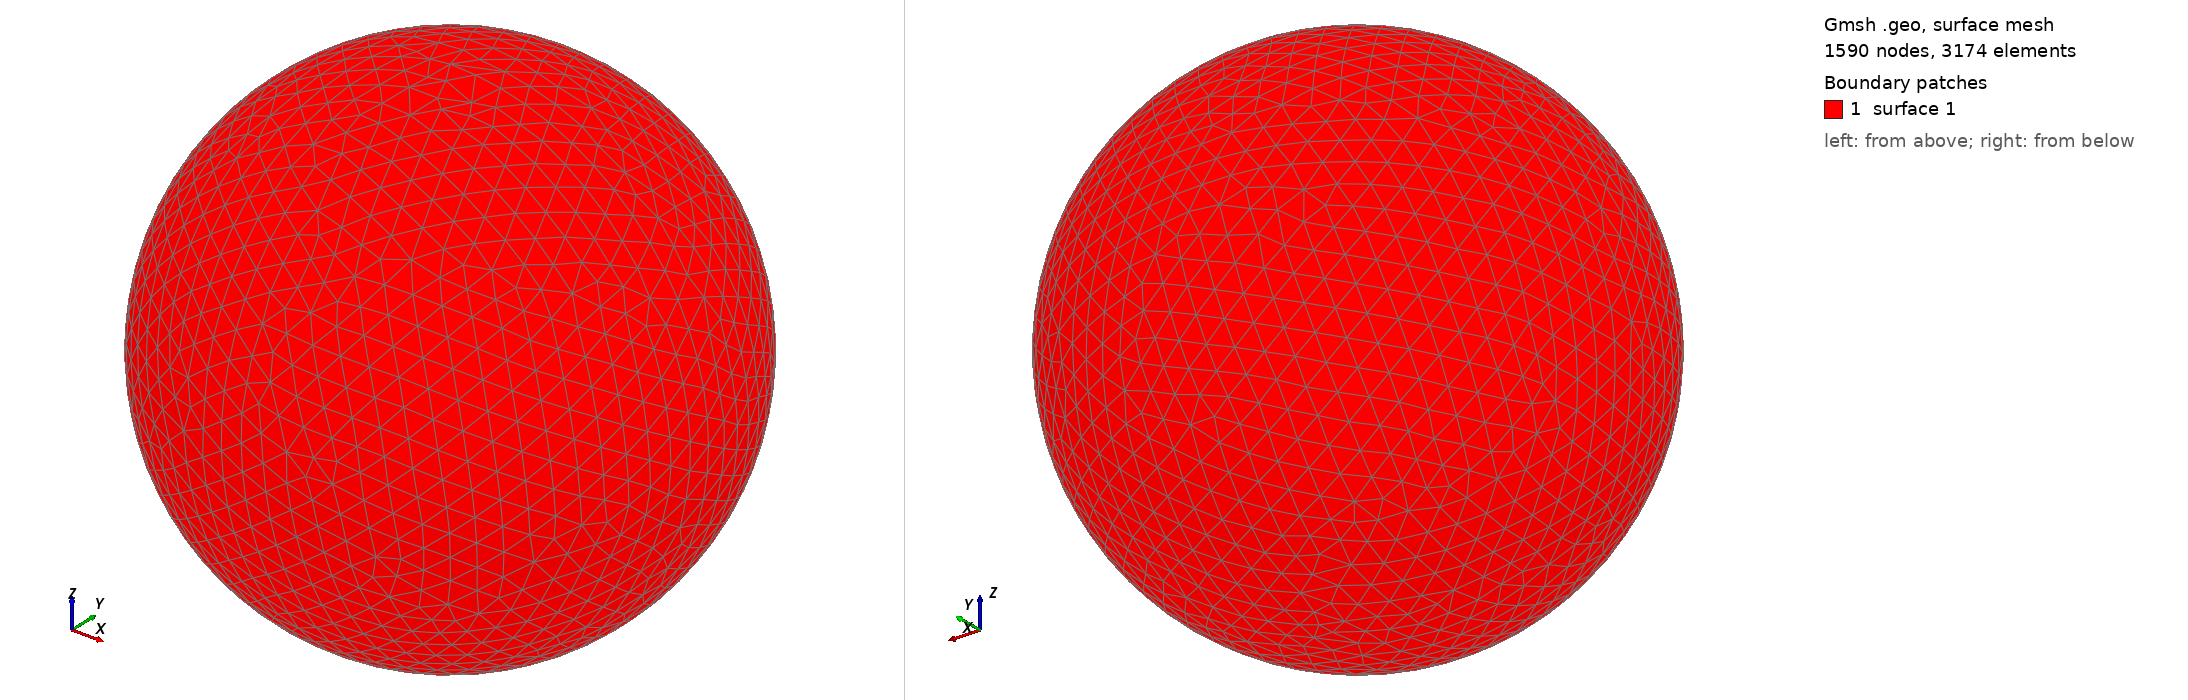

Gmsh geometry script, surface-meshed: 1590 nodes, 3174 surface elements. Boundary patches (legend numbers): 1 surface 1. Left view from above one corner, right view from below the opposite corner. The script declares no physical surfaces, so the legend lists its geometric surfaces. The drawing asked Gmsh for element sizes between 1% and 20% of the model's largest extent; the script's own settings can give other sizes.

=== shot2523.geo (drawn) ===
SetFactory("OpenCASCADE");
Point(1) = {0,0,0,0};
Sphere(1) = {0,0,0,0.56980000};
MeshSize{ PointsOf{ Surface{:}; } } = 0.056980000;
Mesh.ElementOrder=1;
Mesh.Format=39;
